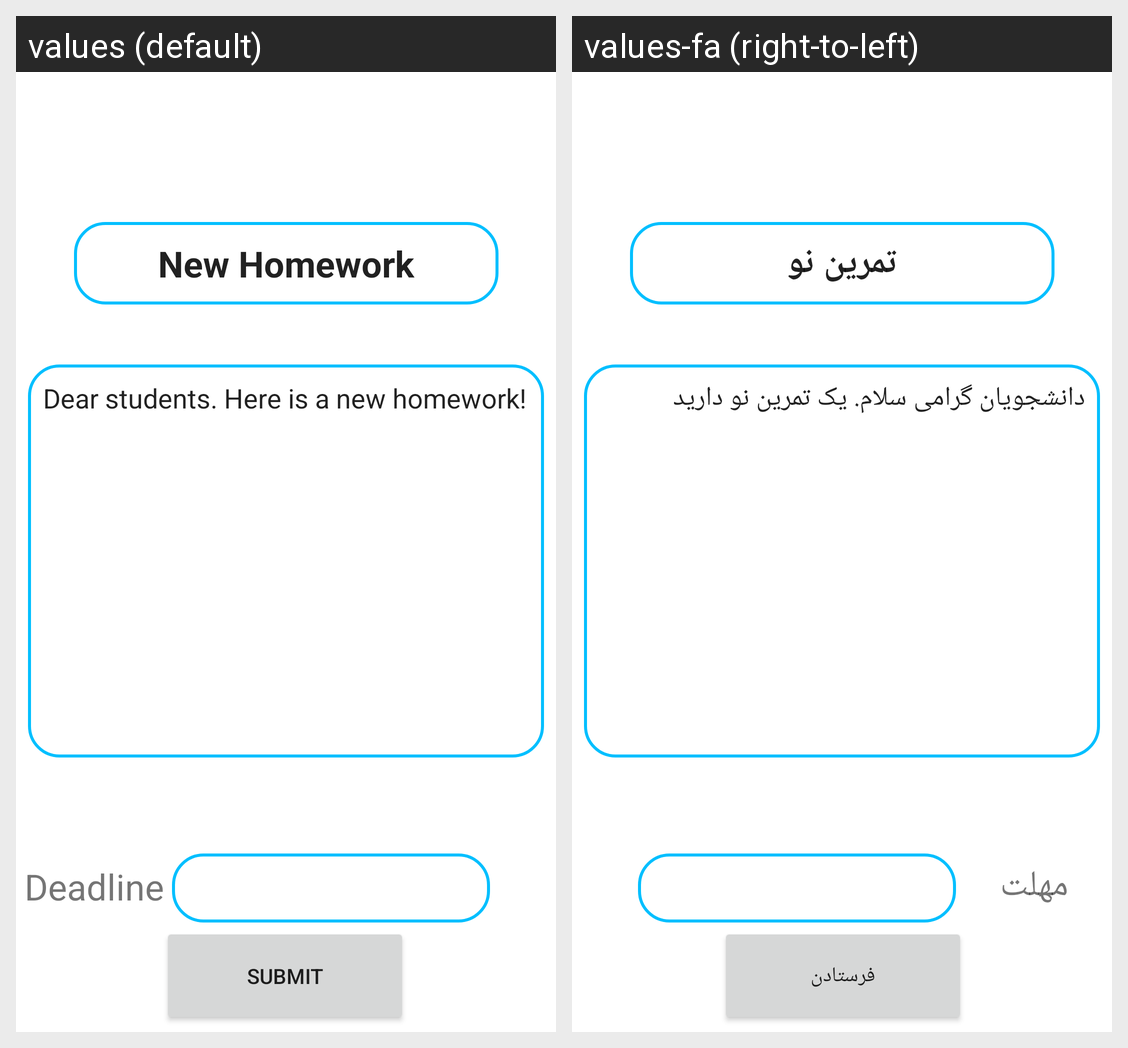

Translations of the strings shown on this Android screen, per locale in the grid:
Android screen res/layout/fragment_homework_create.xml rendered under 2 locales, left to right: values (default), values-fa (right-to-left). Device: Nexus 5 (rendered at 1080×1920; each locale shown at half size, 540×960, under a caption strip naming it); theme Theme.MPQueraApp.
Strings drawn on this screen, with the default value and each locale's value (text and hints the layout hard-codes, and strings that could not be matched under every locale, appear in the picture but are not listed):

homework_default_title
  values: New Homework
  values-fa: تمرین نو

homework_default_description
  values: Dear students. Here is a new homework!
  values-fa: دانشجویان گرامی سلام. یک تمرین نو دارید

deadline
  values: Deadline
  values-fa: مهلت

submit
  values: submit
  values-fa: فرستادن
